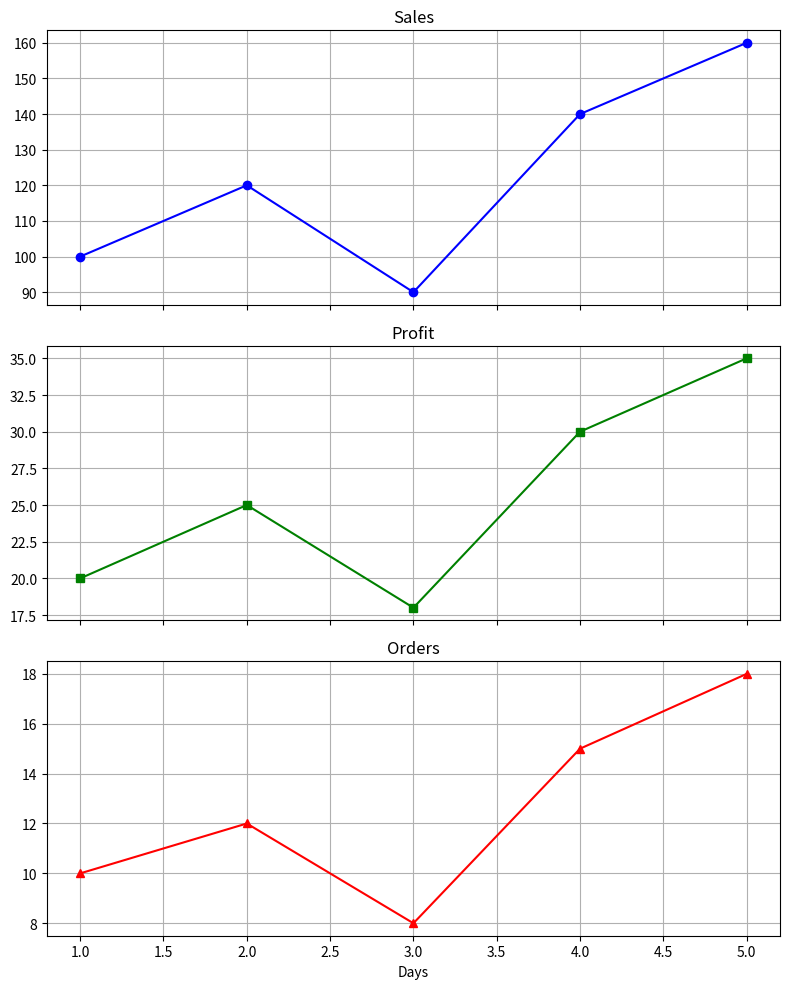

Write Python code to recreate this figure.
import matplotlib.pyplot as plt

# =========================
# DATA
# =========================

days = [1, 2, 3, 4, 5]

sales = [100, 120, 90, 140, 160]

profit = [20, 25, 18, 30, 35]

orders = [10, 12, 8, 15, 18]

# =========================
# CREATE SUBPLOTS
# =========================

fig, axes = plt.subplots(
    3,
    1,
    figsize=(8,10),
    sharex=True
)

# =========================
# SALES
# =========================

axes[0].plot(
    days,
    sales,
    color="blue",
    marker="o"
)

axes[0].set_title("Sales")

axes[0].grid(True)

# =========================
# PROFIT
# =========================

axes[1].plot(
    days,
    profit,
    color="green",
    marker="s"
)

axes[1].set_title("Profit")

axes[1].grid(True)

# =========================
# ORDERS
# =========================

axes[2].plot(
    days,
    orders,
    color="red",
    marker="^"
)

axes[2].set_title("Orders")

axes[2].grid(True)

# =========================
# COMMON X LABEL
# =========================

plt.xlabel("Days")

# =========================
# LAYOUT
# =========================

plt.tight_layout()

# =========================
# SAVE
# =========================

plt.savefig("shared_axis_subplots.png")

# =========================
# SHOW
# =========================

plt.show()
